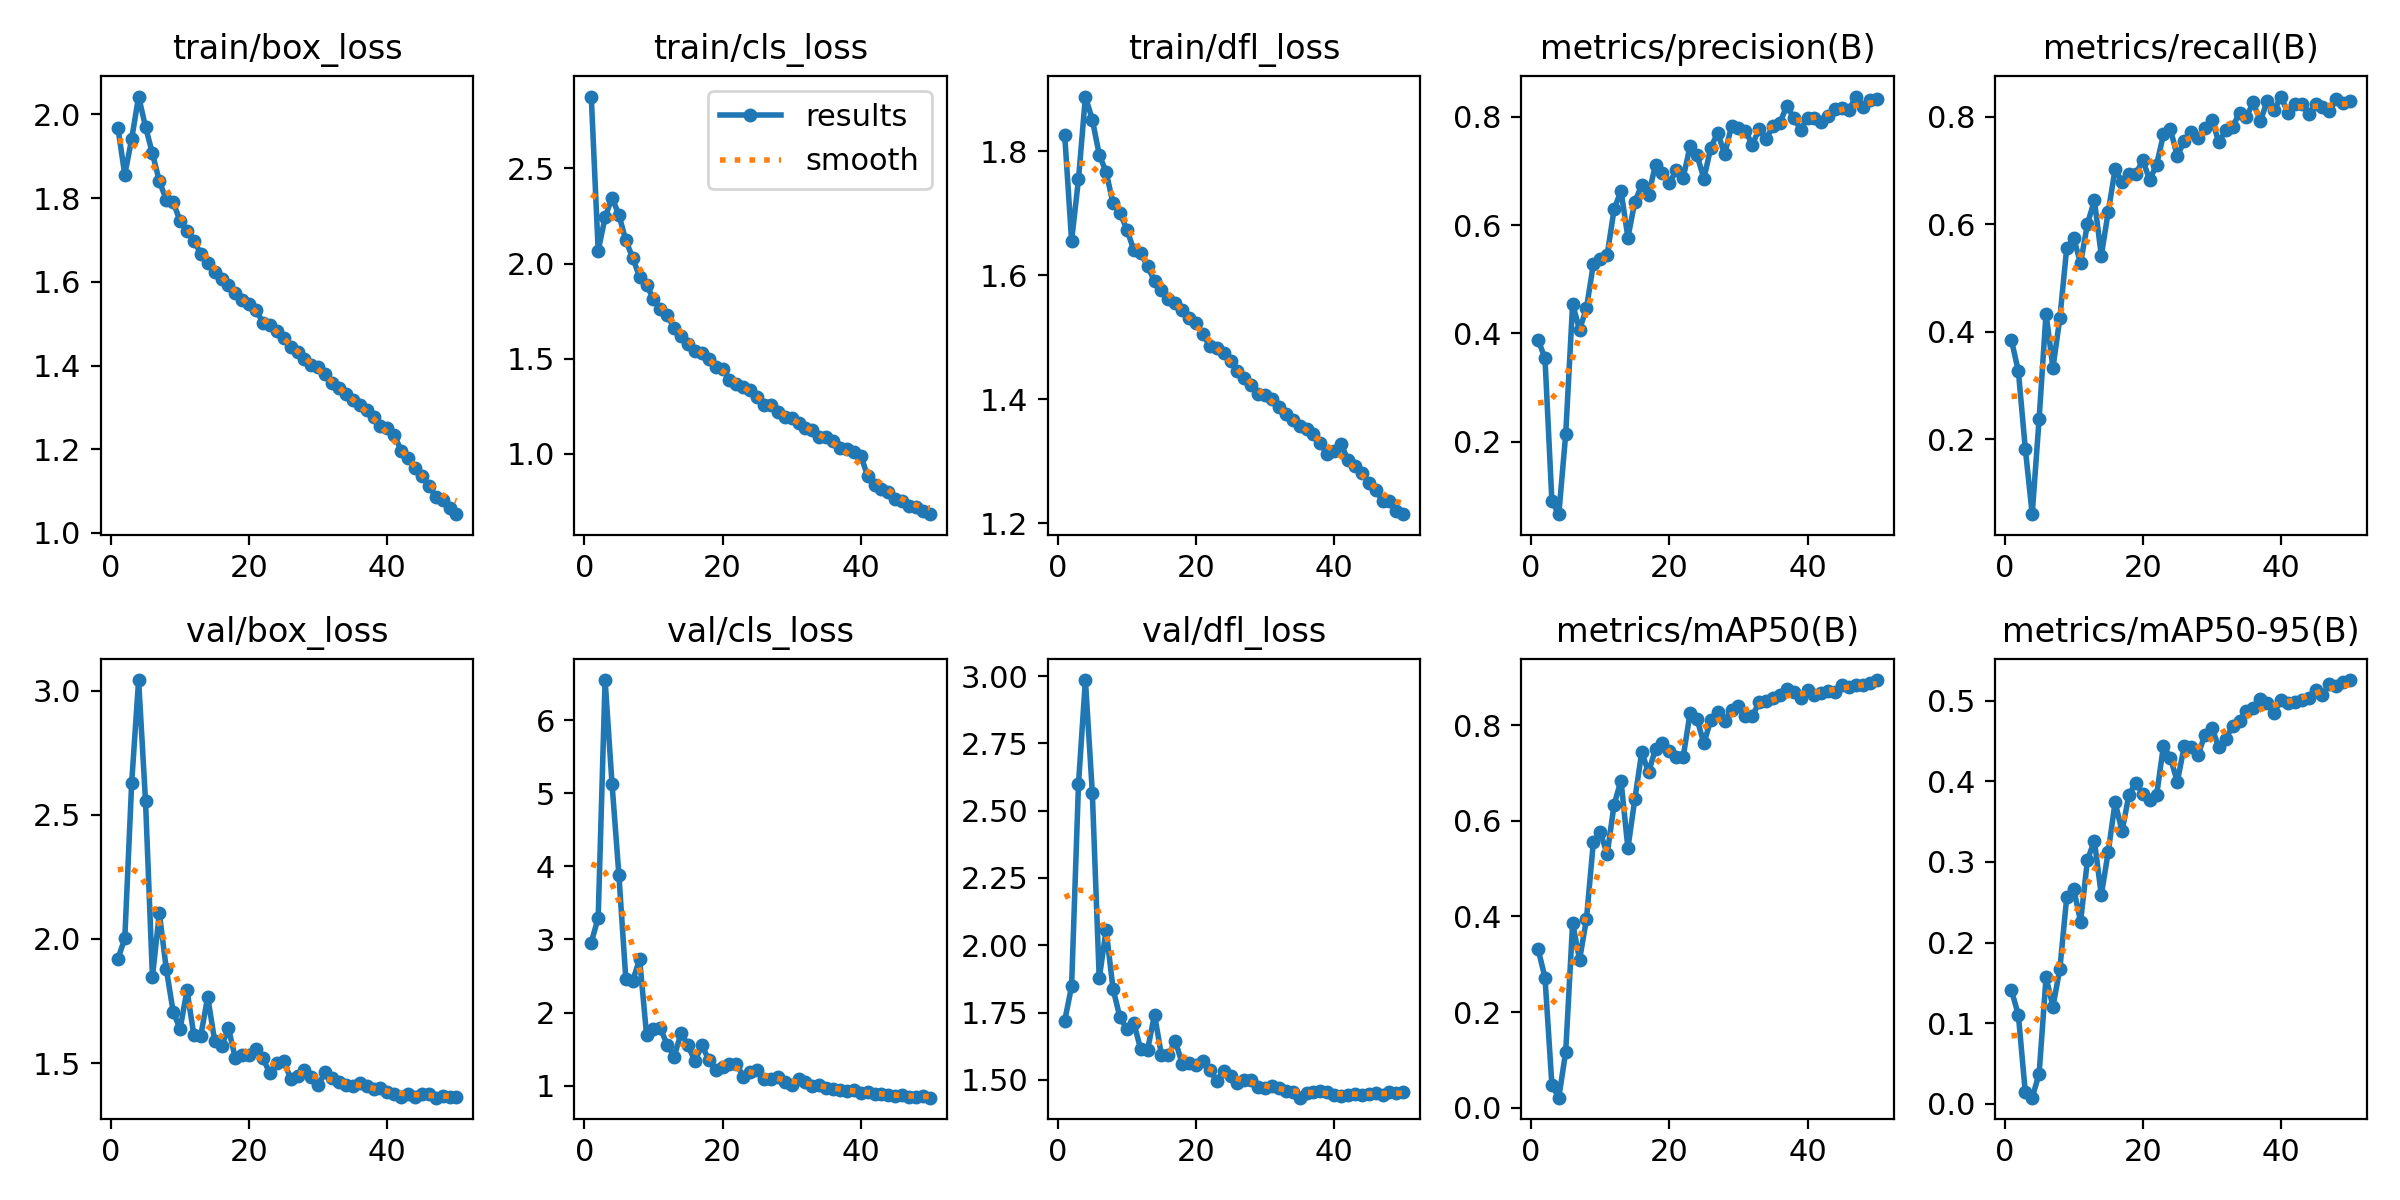

Data behind this chart, as committed beside it:
epoch, time, train/box_loss, train/cls_loss, train/dfl_loss, metrics/precision(B), metrics/recall(B), metrics/mAP50(B), metrics/mAP50-95(B), val/box_loss, val/cls_loss, val/dfl_loss, lr/pg0, lr/pg1, lr/pg2, lr/pg3, lr/pg4, lr/pg5, lr/pg6, lr/pg7
1, 98.94, 1.969, 2.877, 1.827, 0.3887, 0.384, 0.3317, 0.1408, 1.919, 2.958, 1.718, 0.009932, 0.003311, 0.009932, 0.003311, 0.07683, 0.07021, 0.009932, 0.003311
2, 164.9, 1.856, 2.067, 1.656, 0.3538, 0.3263, 0.2721, 0.1101, 2.002, 3.298, 1.848, 0.01954, 0.006512, 0.01954, 0.006512, 0.0531, 0.04007, 0.01954, 0.006512
3, 223, 1.942, 2.242, 1.755, 0.09043, 0.1823, 0.04775, 0.01422, 2.63, 6.547, 2.6, 0.02875, 0.009582, 0.02875, 0.009582, 0.02897, 0.00981, 0.02875, 0.009582
4, 280.3, 2.043, 2.346, 1.889, 0.06627, 0.0606, 0.02109, 0.00779, 3.042, 5.132, 2.985, 0.02822, 0.009406, 0.02822, 0.009406, 0.02822, 0.009406, 0.02822, 0.009406
5, 338.1, 1.97, 2.255, 1.851, 0.2142, 0.2381, 0.1175, 0.03756, 2.556, 3.877, 2.568, 0.02762, 0.009208, 0.02762, 0.009208, 0.02762, 0.009208, 0.02762, 0.009208
6, 395.8, 1.907, 2.121, 1.795, 0.4547, 0.4338, 0.3864, 0.1568, 1.848, 2.458, 1.877, 0.02703, 0.00901, 0.02703, 0.00901, 0.02703, 0.00901, 0.02703, 0.00901
7, 453.3, 1.841, 2.029, 1.767, 0.4065, 0.3328, 0.3092, 0.1207, 2.103, 2.437, 2.057, 0.02644, 0.008812, 0.02644, 0.008812, 0.02644, 0.008812, 0.02644, 0.008812
8, 511, 1.796, 1.929, 1.716, 0.4467, 0.4255, 0.394, 0.1674, 1.88, 2.731, 1.838, 0.02584, 0.008614, 0.02584, 0.008614, 0.02584, 0.008614, 0.02584, 0.008614
9, 569, 1.79, 1.888, 1.701, 0.5276, 0.556, 0.5555, 0.2565, 1.707, 1.695, 1.732, 0.02525, 0.008416, 0.02525, 0.008416, 0.02525, 0.008416, 0.02525, 0.008416
10, 626.8, 1.746, 1.814, 1.674, 0.5378, 0.5738, 0.5765, 0.2668, 1.637, 1.776, 1.689, 0.02465, 0.008218, 0.02465, 0.008218, 0.02465, 0.008218, 0.02465, 0.008218
11, 684.8, 1.722, 1.759, 1.641, 0.5451, 0.5278, 0.5302, 0.2259, 1.793, 1.785, 1.713, 0.02406, 0.00802, 0.02406, 0.00802, 0.02406, 0.00802, 0.02406, 0.00802
12, 742.1, 1.699, 1.729, 1.636, 0.6292, 0.6007, 0.6334, 0.3027, 1.613, 1.559, 1.613, 0.02347, 0.007822, 0.02347, 0.007822, 0.02347, 0.007822, 0.02347, 0.007822
13, 799.9, 1.667, 1.66, 1.615, 0.6634, 0.6442, 0.684, 0.3262, 1.611, 1.398, 1.612, 0.02287, 0.007624, 0.02287, 0.007624, 0.02287, 0.007624, 0.02287, 0.007624
14, 857.5, 1.646, 1.62, 1.591, 0.5771, 0.5415, 0.5424, 0.2589, 1.766, 1.724, 1.742, 0.02228, 0.007426, 0.02228, 0.007426, 0.02228, 0.007426, 0.02228, 0.007426
15, 915.2, 1.624, 1.576, 1.576, 0.643, 0.6226, 0.645, 0.3125, 1.591, 1.553, 1.592, 0.02168, 0.007228, 0.02168, 0.007228, 0.02168, 0.007228, 0.02168, 0.007228
16, 973, 1.607, 1.539, 1.561, 0.6741, 0.7023, 0.7426, 0.374, 1.568, 1.333, 1.591, 0.02109, 0.00703, 0.02109, 0.00703, 0.02109, 0.00703, 0.02109, 0.00703
17, 1031, 1.592, 1.531, 1.556, 0.6562, 0.6785, 0.7011, 0.3379, 1.64, 1.556, 1.646, 0.0205, 0.006832, 0.0205, 0.006832, 0.0205, 0.006832, 0.0205, 0.006832
18, 1088, 1.574, 1.499, 1.544, 0.712, 0.6941, 0.7507, 0.3833, 1.52, 1.352, 1.56, 0.0199, 0.006634, 0.0199, 0.006634, 0.0199, 0.006634, 0.0199, 0.006634
19, 1145, 1.556, 1.458, 1.531, 0.6965, 0.6935, 0.7624, 0.3981, 1.534, 1.219, 1.563, 0.01931, 0.006436, 0.01931, 0.006436, 0.01931, 0.006436, 0.01931, 0.006436
20, 1203, 1.547, 1.448, 1.523, 0.677, 0.7188, 0.7462, 0.3845, 1.531, 1.259, 1.555, 0.01871, 0.006238, 0.01871, 0.006238, 0.01871, 0.006238, 0.01871, 0.006238
21, 1260, 1.532, 1.388, 1.506, 0.7022, 0.6824, 0.7336, 0.3766, 1.556, 1.297, 1.572, 0.01812, 0.00604, 0.01812, 0.00604, 0.01812, 0.00604, 0.01812, 0.00604
22, 1318, 1.503, 1.365, 1.485, 0.6876, 0.7105, 0.7329, 0.3826, 1.519, 1.303, 1.537, 0.01753, 0.005842, 0.01753, 0.005842, 0.01753, 0.005842, 0.01753, 0.005842
23, 1375, 1.497, 1.351, 1.483, 0.7461, 0.7667, 0.8253, 0.4442, 1.458, 1.123, 1.496, 0.01693, 0.005644, 0.01693, 0.005644, 0.01693, 0.005644, 0.01693, 0.005644
24, 1433, 1.482, 1.335, 1.475, 0.7289, 0.7763, 0.8125, 0.4289, 1.501, 1.189, 1.535, 0.01634, 0.005446, 0.01634, 0.005446, 0.01634, 0.005446, 0.01634, 0.005446
25, 1490, 1.465, 1.301, 1.461, 0.686, 0.7262, 0.7614, 0.3993, 1.509, 1.215, 1.515, 0.01574, 0.005248, 0.01574, 0.005248, 0.01574, 0.005248, 0.01574, 0.005248
26, 1548, 1.445, 1.255, 1.446, 0.7433, 0.7547, 0.8113, 0.4434, 1.437, 1.094, 1.487, 0.01515, 0.00505, 0.01515, 0.00505, 0.01515, 0.00505, 0.01515, 0.00505
27, 1605, 1.433, 1.259, 1.434, 0.7703, 0.7712, 0.8266, 0.4429, 1.449, 1.097, 1.498, 0.01456, 0.004852, 0.01456, 0.004852, 0.01456, 0.004852, 0.01456, 0.004852
28, 1663, 1.415, 1.223, 1.424, 0.7309, 0.7599, 0.8085, 0.4324, 1.471, 1.126, 1.501, 0.01396, 0.004654, 0.01396, 0.004654, 0.01396, 0.004654, 0.01396, 0.004654
29, 1720, 1.403, 1.194, 1.408, 0.7829, 0.7796, 0.8323, 0.4579, 1.444, 1.052, 1.475, 0.01337, 0.004456, 0.01337, 0.004456, 0.01337, 0.004456, 0.01337, 0.004456
30, 1778, 1.396, 1.189, 1.406, 0.7799, 0.7945, 0.8391, 0.4661, 1.412, 1.016, 1.471, 0.01277, 0.004258, 0.01277, 0.004258, 0.01277, 0.004258, 0.01277, 0.004258
31, 1836, 1.381, 1.162, 1.4, 0.7744, 0.7527, 0.8184, 0.4424, 1.462, 1.094, 1.477, 0.01218, 0.00406, 0.01218, 0.00406, 0.01218, 0.00406, 0.01218, 0.00406
32, 1893, 1.359, 1.136, 1.388, 0.7484, 0.7742, 0.8193, 0.4527, 1.442, 1.055, 1.472, 0.01159, 0.003862, 0.01159, 0.003862, 0.01159, 0.003862, 0.01159, 0.003862
33, 1951, 1.347, 1.126, 1.376, 0.778, 0.7816, 0.8472, 0.468, 1.423, 0.9951, 1.459, 0.01099, 0.003664, 0.01099, 0.003664, 0.01099, 0.003664, 0.01099, 0.003664
34, 2008, 1.331, 1.087, 1.367, 0.7587, 0.8063, 0.8494, 0.4745, 1.412, 1.01, 1.456, 0.0104, 0.003466, 0.0104, 0.003466, 0.0104, 0.003466, 0.0104, 0.003466
35, 2066, 1.317, 1.089, 1.357, 0.7833, 0.8, 0.8562, 0.4873, 1.409, 0.97, 1.434, 0.009804, 0.003268, 0.009804, 0.003268, 0.009804, 0.003268, 0.009804, 0.003268
36, 2124, 1.307, 1.068, 1.352, 0.7889, 0.8264, 0.8637, 0.4911, 1.419, 0.9574, 1.451, 0.00921, 0.00307, 0.00921, 0.00307, 0.00921, 0.00307, 0.00921, 0.00307
37, 2181, 1.294, 1.031, 1.343, 0.8206, 0.7912, 0.8751, 0.5021, 1.406, 0.9372, 1.454, 0.008616, 0.002872, 0.008616, 0.002872, 0.008616, 0.002872, 0.008616, 0.002872
38, 2239, 1.277, 1.028, 1.329, 0.7978, 0.8285, 0.8692, 0.4969, 1.397, 0.9324, 1.459, 0.008022, 0.002674, 0.008022, 0.002674, 0.008022, 0.002674, 0.008022, 0.002674
39, 2297, 1.256, 1.008, 1.312, 0.7762, 0.8118, 0.8569, 0.4847, 1.401, 0.9465, 1.457, 0.007428, 0.002476, 0.007428, 0.002476, 0.007428, 0.002476, 0.007428, 0.002476
40, 2354, 1.25, 0.9899, 1.316, 0.7986, 0.8373, 0.8732, 0.5006, 1.383, 0.905, 1.444, 0.006834, 0.002278, 0.006834, 0.002278, 0.006834, 0.002278, 0.006834, 0.002278
41, 2413, 1.234, 0.8842, 1.327, 0.7984, 0.807, 0.8627, 0.4966, 1.374, 0.9181, 1.44, 0.00624, 0.00208, 0.00624, 0.00208, 0.00624, 0.00208, 0.00624, 0.00208
42, 2471, 1.197, 0.835, 1.302, 0.7902, 0.8237, 0.8669, 0.4984, 1.363, 0.881, 1.444, 0.005646, 0.001882, 0.005646, 0.001882, 0.005646, 0.001882, 0.005646, 0.001882
43, 2528, 1.18, 0.8158, 1.293, 0.8008, 0.8226, 0.8702, 0.5012, 1.374, 0.8881, 1.447, 0.005052, 0.001684, 0.005052, 0.001684, 0.005052, 0.001684, 0.005052, 0.001684
44, 2585, 1.155, 0.8001, 1.281, 0.8147, 0.8048, 0.8692, 0.5031, 1.365, 0.8746, 1.445, 0.004458, 0.001486, 0.004458, 0.001486, 0.004458, 0.001486, 0.004458, 0.001486
45, 2643, 1.137, 0.7651, 1.265, 0.8169, 0.8231, 0.8832, 0.5136, 1.377, 0.863, 1.449, 0.003864, 0.001288, 0.003864, 0.001288, 0.003864, 0.001288, 0.003864, 0.001288
46, 2700, 1.113, 0.7521, 1.254, 0.8129, 0.8172, 0.8788, 0.5066, 1.377, 0.8702, 1.45, 0.00327, 0.00109, 0.00327, 0.00109, 0.00327, 0.00109, 0.00327, 0.00109
47, 2757, 1.087, 0.7279, 1.236, 0.8375, 0.8101, 0.8845, 0.5201, 1.361, 0.8523, 1.444, 0.002676, 0.000892, 0.002676, 0.000892, 0.002676, 0.000892, 0.002676, 0.000892
48, 2814, 1.079, 0.7197, 1.235, 0.8178, 0.8329, 0.8835, 0.5177, 1.366, 0.8506, 1.454, 0.002082, 0.000694, 0.002082, 0.000694, 0.002082, 0.000694, 0.002082, 0.000694
49, 2871, 1.059, 0.7006, 1.22, 0.8305, 0.8257, 0.8869, 0.5232, 1.363, 0.8541, 1.45, 0.001488, 0.000496, 0.001488, 0.000496, 0.001488, 0.000496, 0.001488, 0.000496
50, 2929, 1.045, 0.6835, 1.215, 0.8331, 0.8283, 0.894, 0.5254, 1.364, 0.8368, 1.453, 0.000894, 0.000298, 0.000894, 0.000298, 0.000894, 0.000298, 0.000894, 0.000298
